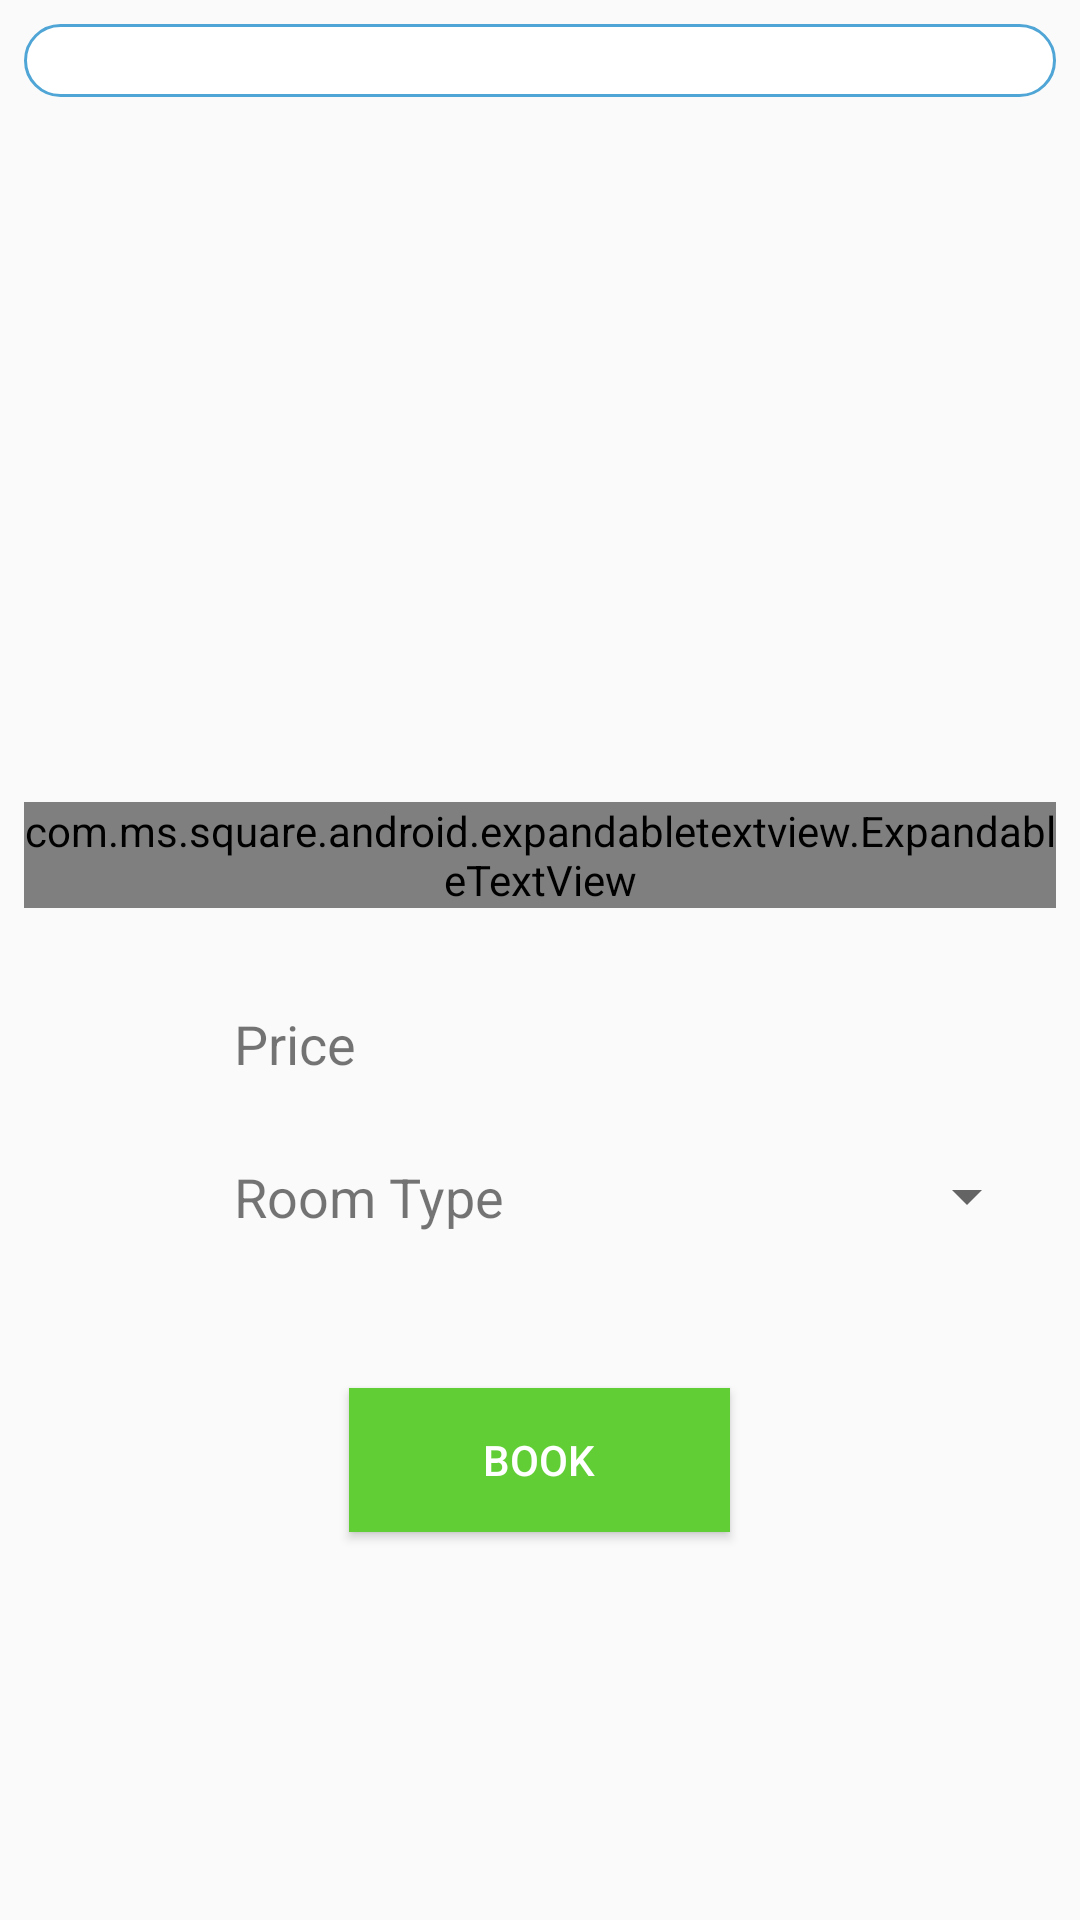

The Android layout XML behind this screen, and the referenced resources:
<!-- AndroidManifest.xml: application theme AppTheme -->
<!-- res/layout/fragment_hotel_details.xml -->
<?xml version="1.0" encoding="utf-8"?>

<android.support.design.widget.CoordinatorLayout xmlns:android="http://schemas.android.com/apk/res/android"
xmlns:app="http://schemas.android.com/apk/res-auto"
xmlns:tools="http://schemas.android.com/tools"
android:layout_width="match_parent"
android:layout_height="match_parent"
tools:context=".fragments.HotelDetailsFragment">


<include layout="@layout/gallery_hotel" />

</android.support.design.widget.CoordinatorLayout>
<!-- res/layout/gallery_hotel.xml (included above) -->
<?xml version="1.0" encoding="utf-8"?>

<RelativeLayout xmlns:android="http://schemas.android.com/apk/res/android"
    xmlns:app="http://schemas.android.com/apk/res-auto"
    xmlns:tools="http://schemas.android.com/tools"
    android:layout_width="match_parent"
    android:layout_height="match_parent"
    app:layout_behavior="@string/appbar_scrolling_view_behavior"
    tools:showIn="@layout/fragment_hotel_details">


    <ScrollView
        android:id="@+id/scroll_view_hotel_details"
        android:layout_width="match_parent"
        android:layout_height="match_parent">

        <LinearLayout
            android:layout_width="match_parent"
            android:layout_height="wrap_content"
            android:orientation="vertical">

            <TextView
                android:id="@+id/hotel_name"
                android:layout_width="match_parent"
                android:layout_height="wrap_content"
                android:layout_margin="8dp"
                android:background="@drawable/text_view_shape"
                android:gravity="center"
                android:textSize="18sp"
                android:textStyle="bold" />

            <android.support.v7.widget.RecyclerView
                android:id="@+id/hotel_picture_recycler_view"
                android:layout_width="match_parent"
                android:layout_height="203dp"
                android:layout_margin="8dp"
                android:scrollbars="vertical" />

            <include
                android:id="@+id/expandable_layout"
                layout="@layout/expandable_text_view" />

            <RelativeLayout
                android:layout_width="match_parent"
                android:layout_height="270dp">

                <TextView
                    android:id="@+id/price_label"
                    android:layout_width="66dp"
                    android:layout_height="wrap_content"
                    android:layout_alignParentTop="true"
                    android:layout_alignStart="@+id/spinnerRoom_lable"
                    android:layout_marginTop="25dp"
                    android:text="@string/price"
                    android:textSize="18sp" />

                <TextView
                    android:id="@+id/price_hotel"
                    android:layout_width="66dp"
                    android:layout_height="wrap_content"
                    android:layout_alignParentEnd="true"
                    android:layout_alignTop="@+id/price_label"
                    android:layout_marginEnd="97dp"
                    android:textAlignment="textStart"/>

                <Button
                    android:id="@+id/hotelBookBtn"
                    android:layout_width="127dp"
                    android:layout_height="wrap_content"
                    android:layout_alignParentBottom="true"
                    android:layout_centerHorizontal="true"
                    android:layout_marginBottom="70dp"
                    android:text="@string/book"
                    android:textColor="@color/white"
                    android:background="@color/green"/>

                <Spinner
                    android:id="@+id/spinnerRoom"
                    android:layout_width="156dp"
                    android:layout_height="wrap_content"
                    android:layout_alignStart="@+id/price_hotel"
                    android:layout_alignTop="@+id/spinnerRoom_lable"
                    android:layout_marginStart="-7dp" />

                <TextView
                    android:id="@+id/spinnerRoom_lable"
                    android:layout_width="wrap_content"
                    android:layout_height="wrap_content"
                    android:layout_alignParentStart="true"
                    android:layout_alignParentTop="true"
                    android:layout_marginStart="78dp"
                    android:layout_marginTop="76dp"
                    android:text="@string/room_type"
                    android:textAlignment="textStart"
                    android:textSize="18sp" />


            </RelativeLayout>




        </LinearLayout>





    </ScrollView>







</RelativeLayout>
<!-- res/layout/expandable_text_view.xml (included above) -->
<?xml version="1.0" encoding="utf-8"?>

<LinearLayout xmlns:android="http://schemas.android.com/apk/res/android"
    xmlns:expandableTextView="http://schemas.android.com/apk/res-auto"
    android:layout_width="match_parent"
    android:layout_height="match_parent"
    android:orientation="vertical">

    <com.ms.square.android.expandabletextview.ExpandableTextView
        android:id="@+id/expand_text_view"
        android:layout_width="match_parent"
        android:layout_height="wrap_content"
        android:layout_margin="8dp"
        android:background="@drawable/text_view_shape"
        expandableTextView:animAlphaStart="1"
        expandableTextView:maxCollapsedLines="3">

        <TextView
            android:id="@id/expandable_text"
            android:layout_width="match_parent"
            android:layout_height="wrap_content"
            android:layout_marginLeft="10dp"
            android:layout_marginRight="10dp"
            android:layout_marginTop="8dp"
            android:fontFamily="sans-serif-light"
            android:textColor="#666666"
            android:textSize="16sp" />

        <ImageButton
            android:id="@id/expand_collapse"
            android:layout_width="wrap_content"
            android:layout_height="wrap_content"
            android:layout_gravity="end|bottom"
            android:background="@android:color/transparent"
            android:padding="16dp" />
    </com.ms.square.android.expandabletextview.ExpandableTextView>

</LinearLayout>
<!-- resources referenced by this layout -->
<resources>
  <color name="green">#61ce36</color>
  <color name="white">#FFFFFF</color>
  <!-- drawable text_view_shape (drawable) -->
  <shape xmlns:android="http://schemas.android.com/apk/res/android" android:shape="rectangle" >
      <solid android:color="@android:color/white"/>
  
      <corners android:bottomLeftRadius="30dp"
          android:bottomRightRadius="30dp"
          android:topLeftRadius="30dp"
          android:topRightRadius="30dp"
          android:layout_marginTop="5dp"
          android:layout_marginLeft="5dp"
          android:layout_marginRight="5dp"/>
  
      <stroke android:width="1dip" android:color="#4fa5d5"/>
  </shape>
  <string name="book">Book</string>
  <string name="price">Price</string>
  <string name="room_type">Room Type</string>
  <style name="AppTheme" parent="Theme.AppCompat.Light.NoActionBar">
          
          <item name="colorPrimary">@color/colorPrimary</item>
          <item name="colorPrimaryDark">@color/colorPrimaryDark</item>
          <item name="colorAccent">@color/colorLightBlue</item>
          <item name="android:windowContentTransitions">true</item>
      </style>
  <color name="colorPrimary">#3F51B5</color>
  <color name="colorPrimaryDark">#303F9F</color>
  <color name="colorLightBlue">#FF28A3FB</color>
</resources>
